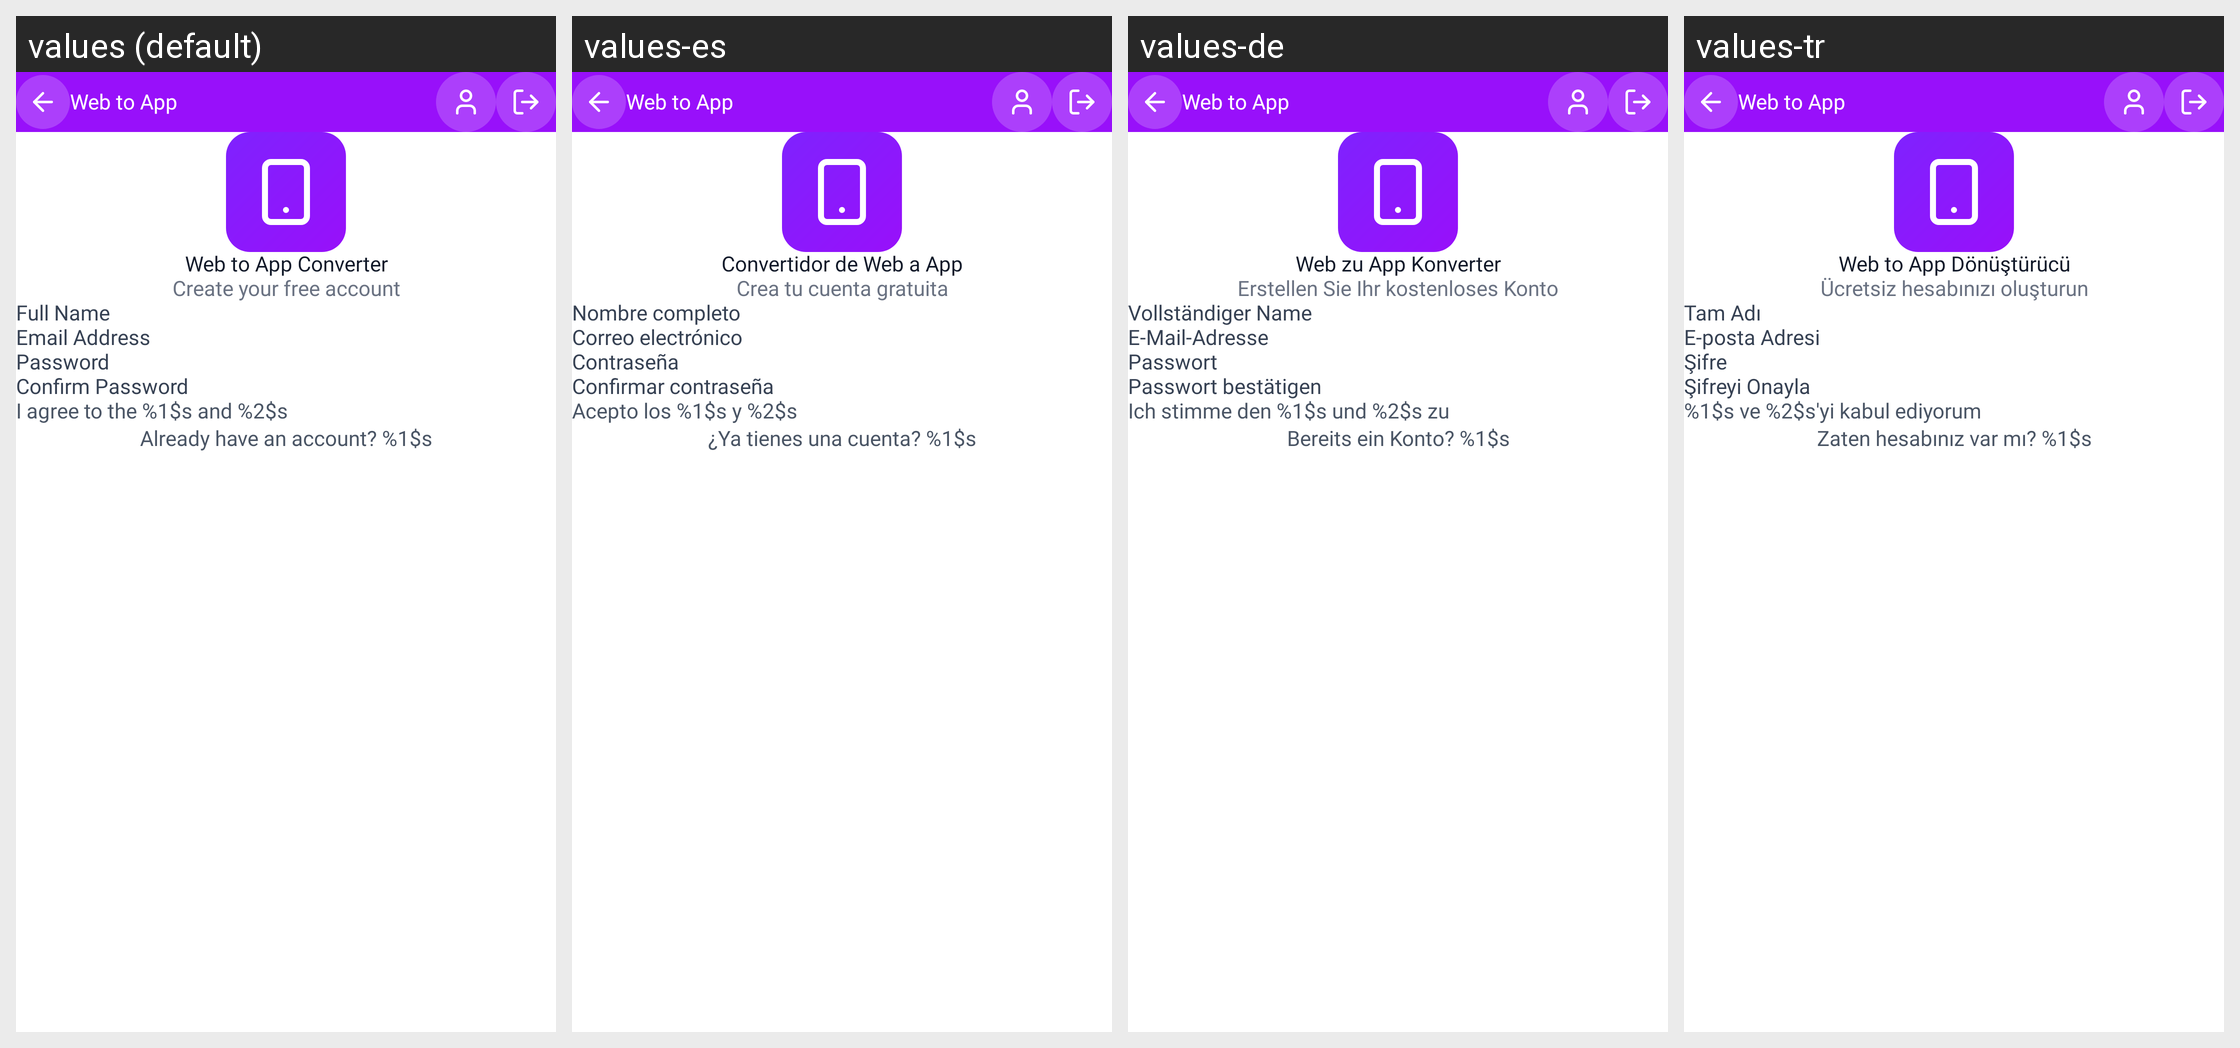

For this localized Android screen grid, give each drawn string resource with its value in every locale shown.
Android screen res/layout/activity_sign_up.xml rendered under 4 locales, left to right: values (default), values-es, values-de, values-tr. Device: Nexus 5 (rendered at 1080×1920; each locale shown at half size, 540×960, under a caption strip naming it); theme Theme.WebToAppConverter.
Other locales in the repository, not shown: values-ar, values-fr, values-hi, values-in, values-it, values-ja, values-ko, values-nl-rNL, values-pl, values-pt, values-pt-rBR, values-ru, values-sv, values-zh.
Strings drawn on this screen, with the default value and each locale's value (text and hints the layout hard-codes, and strings that could not be matched under every locale, appear in the picture but are not listed):

web_to_app_converter
  values: Web to App Converter
  values-es: Convertidor de Web a App
  values-de: Web zu App Konverter
  values-tr: Web to App Dönüştürücü

create_your_free_account
  values: Create your free account
  values-es: Crea tu cuenta gratuita
  values-de: Erstellen Sie Ihr kostenloses Konto
  values-tr: Ücretsiz hesabınızı oluşturun

full_name
  values: Full Name
  values-es: Nombre completo
  values-de: Vollständiger Name
  values-tr: Tam Adı

email_address
  values: Email Address
  values-es: Correo electrónico
  values-de: E-Mail-Adresse
  values-tr: E-posta Adresi

password
  values: Password
  values-es: Contraseña
  values-de: Passwort
  values-tr: Şifre

confirm_password
  values: Confirm Password
  values-es: Confirmar contraseña
  values-de: Passwort bestätigen
  values-tr: Şifreyi Onayla

i_agree_to_the_terms_of_service_and_privacy_policy
  values: I agree to the %1$s and %2$s
  values-es: Acepto los %1$s y %2$s
  values-de: Ich stimme den %1$s und %2$s zu
  values-tr: %1$s ve %2$s'yi kabul ediyorum

already_have_an_account
  values: Already have an account? %1$s
  values-es: ¿Ya tienes una cuenta? %1$s
  values-de: Bereits ein Konto? %1$s
  values-tr: Zaten hesabınız var mı? %1$s

app_name1
  values: Web to App
  values-es: Web to App  [not translated; the default value is used]
  values-de: Web to App  [not translated; the default value is used]
  values-tr: Web to App  [not translated; the default value is used]
